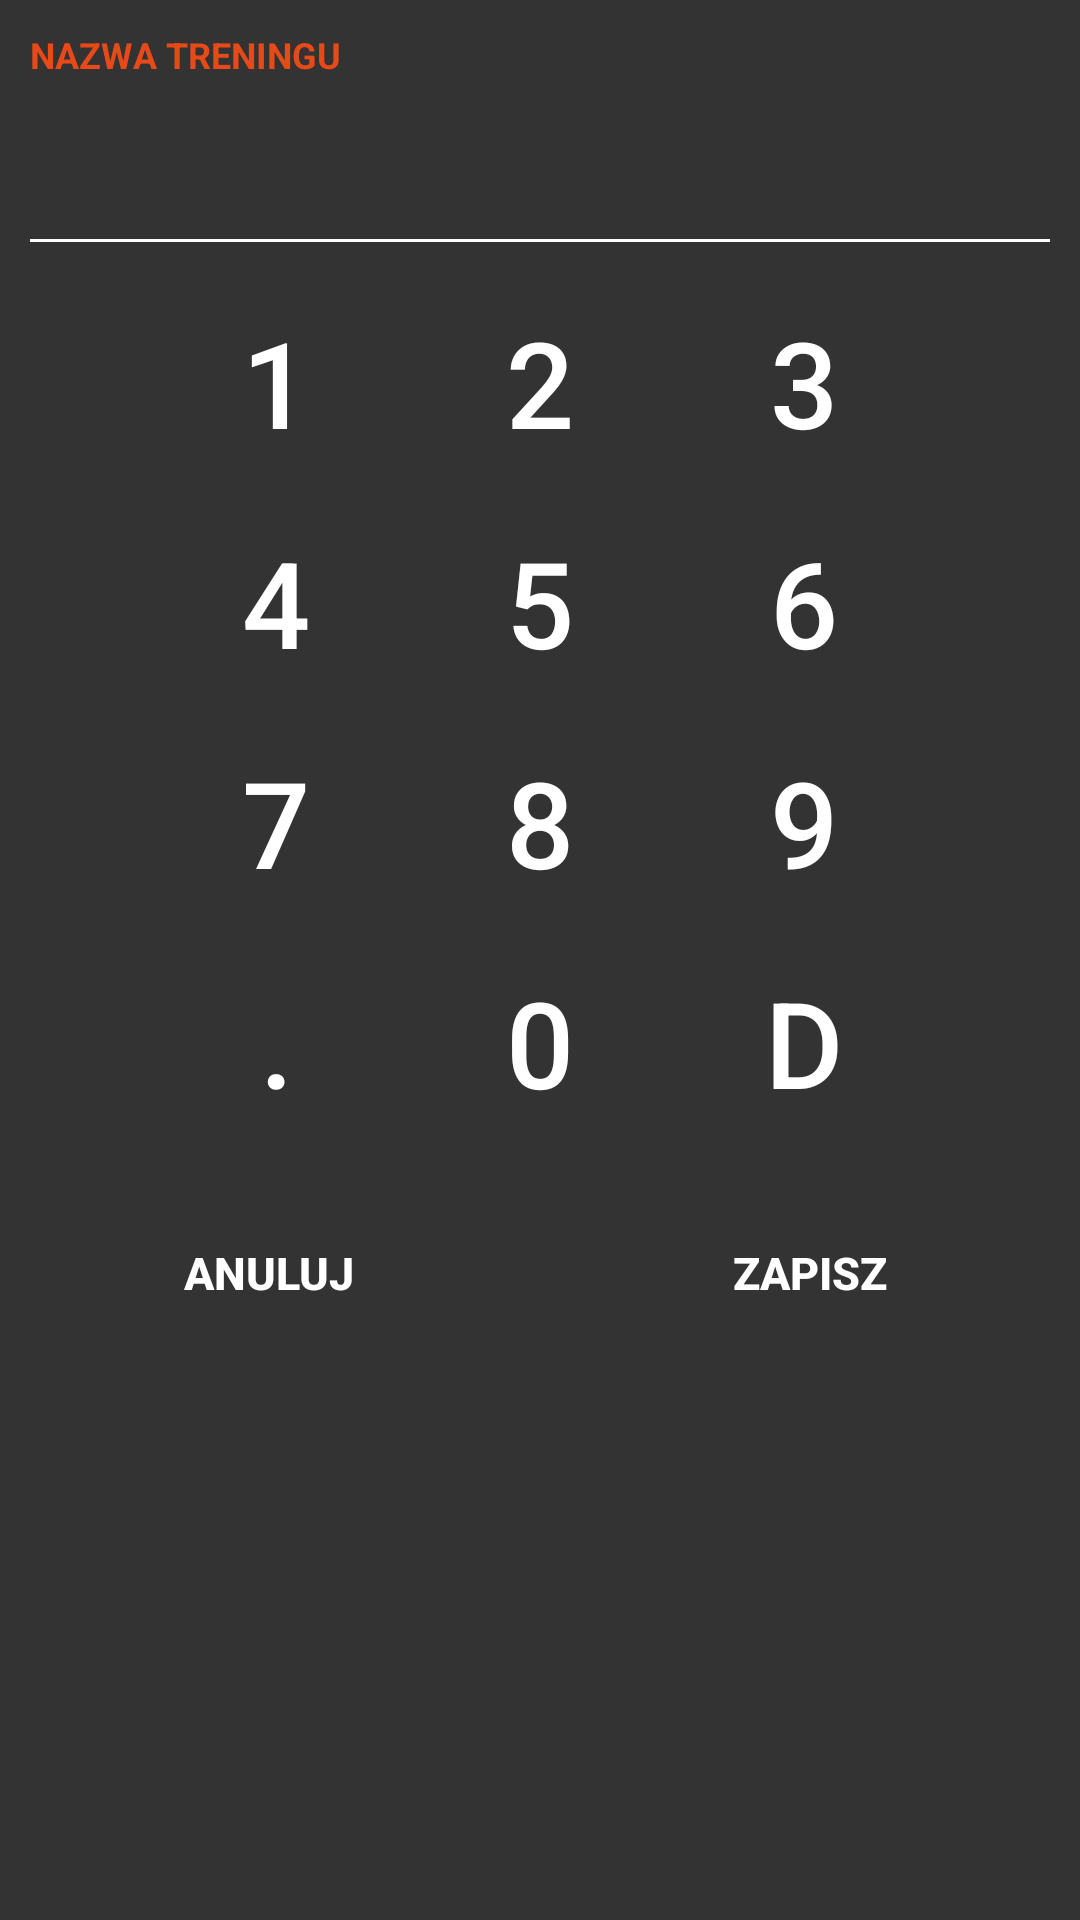

Layout XML and referenced resources for this Android screen:
<!-- AndroidManifest.xml: application theme AppTheme -->
<!-- res/layout/dialog_number.xml -->
<?xml version="1.0" encoding="utf-8"?>
<LinearLayout
    xmlns:android="http://schemas.android.com/apk/res/android"
    android:orientation="vertical"
    android:layout_width="wrap_content"
    android:layout_height="wrap_content"
    android:background="@color/colorBackground">

    <LinearLayout
        android:layout_width="match_parent"
        android:layout_height="wrap_content"
        android:orientation="vertical"
        android:paddingLeft="10dp"
        android:paddingTop="10dp"
        android:paddingRight="10dp">

        <TextView
            android:layout_width="wrap_content"
            android:layout_height="wrap_content"
            android:textAppearance="?android:attr/textAppearanceLarge"
            android:text="@string/training_name"
            android:id="@+id/titleTextView"
            style="@style/titleTextSmall"/>


        <TextView
            android:layout_width="wrap_content"
            android:layout_height="wrap_content"
            android:textAppearance="?android:attr/textAppearanceLarge"
            android:id="@+id/numberTextView"
            android:textSize="40sp"/>

        <View
            android:layout_width="match_parent"
            android:layout_height="1dp"
            android:background="@color/colorText"
            android:id="@+id/view"/>

    </LinearLayout>

    <GridLayout
        android:layout_width="wrap_content"
        android:layout_height="wrap_content"
        android:layout_marginTop="10dp"
        android:layout_gravity="center">

        <Button
            android:layout_width="match_parent"
            android:layout_height="wrap_content"
            android:text="1"
            android:id="@+id/button1"
            android:layout_row="0"
            android:layout_column="0"
            style="?android:attr/borderlessButtonStyle"
            android:clickable="true"
            android:textSize="40dp"
            android:textColor="@color/colorText" />

        <Button
            android:layout_width="match_parent"
            android:layout_height="wrap_content"
            android:text="2"
            android:id="@+id/button2"
            android:layout_row="0"
            android:layout_column="1"
            style="?android:attr/borderlessButtonStyle"
            android:clickable="true"
            android:textSize="40dp"
            android:textColor="@color/colorText" />

        <Button
            android:layout_width="match_parent"
            android:layout_height="wrap_content"
            android:text="3"
            android:id="@+id/button3"
            android:layout_row="0"
            android:layout_column="2"
            style="?android:attr/borderlessButtonStyle"
            android:clickable="true"
            android:textSize="40dp"
            android:textColor="@color/colorText" />

        <Button
            android:layout_width="match_parent"
            android:layout_height="wrap_content"
            android:text="4"
            android:id="@+id/button4"
            android:layout_row="1"
            android:layout_column="0"
            style="?android:attr/borderlessButtonStyle"
            android:clickable="true"
            android:textSize="40dp"
            android:textColor="@color/colorText" />

        <Button
            android:layout_width="match_parent"
            android:layout_height="wrap_content"
            android:text="5"
            android:id="@+id/button5"
            android:layout_row="1"
            android:layout_column="1"
            style="?android:attr/borderlessButtonStyle"
            android:clickable="true"
            android:textSize="40dp"
            android:textColor="@color/colorText" />

        <Button
            style="?android:attr/borderlessButtonStyle"
            android:layout_width="match_parent"
            android:layout_height="wrap_content"
            android:text="6"
            android:id="@+id/button6"
            android:layout_row="1"
            android:layout_column="2"
            android:clickable="true"
            android:textSize="40dp"
            android:textColor="@color/colorText" />

        <Button
            android:layout_width="match_parent"
            android:layout_height="wrap_content"
            android:text="7"
            android:id="@+id/button7"
            android:layout_row="2"
            android:layout_column="0"
            style="?android:attr/borderlessButtonStyle"
            android:clickable="true"
            android:textSize="40dp"
            android:textColor="@color/colorText" />

        <Button
            android:layout_width="match_parent"
            android:layout_height="wrap_content"
            android:text="8"
            android:id="@+id/button8"
            android:layout_row="2"
            android:layout_column="1"
            style="?android:attr/borderlessButtonStyle"
            android:clickable="true"
            android:textSize="40dp"
            android:textColor="@color/colorText" />

        <Button
            android:layout_width="match_parent"
            android:layout_height="wrap_content"
            android:text="9"
            android:id="@+id/button9"
            android:layout_row="2"
            android:layout_column="2"
            style="?android:attr/borderlessButtonStyle"
            android:clickable="true"
            android:textSize="40dp"
            android:textColor="@color/colorText" />

        <Button
            android:layout_width="match_parent"
            android:layout_height="wrap_content"
            android:text="."
            android:id="@+id/fullStopButton"
            android:layout_row="3"
            android:layout_column="0"
            style="?android:attr/borderlessButtonStyle"
            android:clickable="true"
            android:textSize="40dp"
            android:textColor="@color/colorText" />

        <Button
            android:layout_width="match_parent"
            android:layout_height="wrap_content"
            android:text="0"
            android:id="@+id/button0"
            android:layout_row="3"
            android:layout_column="1"
            style="?android:attr/borderlessButtonStyle"
            android:clickable="true"
            android:textSize="40dp"
            android:textColor="@color/colorText" />

        <Button
            android:layout_width="match_parent"
            android:layout_height="wrap_content"
            android:text="D"
            android:id="@+id/deleteButton"
            android:layout_row="3"
            android:layout_column="2"
            style="?android:attr/borderlessButtonStyle"
            android:clickable="true"
            android:textSize="40dp"
            android:textColor="@color/colorText" />
    </GridLayout>

    <LinearLayout
        android:id="@+id/buttons"
        android:layout_width="match_parent"
        android:layout_height="wrap_content"
        android:orientation="horizontal"
        android:gravity="center"
        android:layout_marginTop="15dp">

        <Button
            style="?android:attr/borderlessButtonStyle"
            android:id="@+id/backButton"
            android:layout_width="0dp"
            android:layout_weight="1"
            android:layout_height="match_parent"
            android:layout_marginTop="1dp"
            android:text="@string/cancel"
            android:textStyle="bold"
            android:textColor="@color/colorText"
            android:background="?attr/selectableItemBackground"
            android:layout_marginRight="1dp"
            android:clickable="true" />

        <Button
            style="?android:attr/borderlessButtonStyle"
            android:id="@+id/nextButton"
            android:layout_width="0dp"
            android:layout_weight="1"
            android:layout_height="match_parent"
            android:layout_marginTop="1dp"
            android:text="@string/save_button"
            android:textStyle="bold"
            android:textColor="@color/colorText"
            android:background="?attr/selectableItemBackground"
            android:clickable="true" />
    </LinearLayout>
</LinearLayout>
<!-- resources referenced by this layout -->
<resources>
  <color name="colorBackground">#333333</color>
  <color name="colorText">#FFFFFF</color>
  <string name="cancel">Anuluj</string>
  <string name="save_button">ZAPISZ</string>
  <string name="training_name">nazwa treningu</string>
  <style name="titleTextSmall">
          <item name="android:textSize">12sp</item>
          <item name="android:textColor">@color/colorPrimary</item>
          <item name="android:textStyle">bold</item>
          <item name="android:textAllCaps">true</item>
      </style>
  <style name="AppTheme" parent="Theme.AppCompat.Light.NoActionBar">
          <item name="colorPrimary">@color/colorPrimary</item>
          <item name="colorPrimaryDark">@color/colorPrimaryDark</item>
          <item name="colorAccent">@color/colorAccent</item>
          <item name="android:textColor">@color/colorText</item>
          <item name="android:textSize">15sp</item>
          <item name="android:spinnerStyle">@style/Widget.AppCompat.Spinner.Underlined</item>
          <item name="android:itemBackground">@color/colorBackground</item>
          <item name="android:dialogTheme">@style/MyDialogTheme</item>
          <item name="android:datePickerStyle">@style/MyDatePicker</item>
      </style>
  <color name="colorPrimary">#e64a19</color>
  <color name="colorPrimaryDark">#bf360c</color>
  <color name="colorAccent">#e64a19</color>
  <style name="MyDialogTheme" parent="android:Theme.Material.Dialog" tools:targetApi="lollipop">
          <item name="android:datePickerStyle">@style/MyDatePicker</item>
      </style>
  <style name="MyDatePicker" parent="android:Widget.Material.DatePicker" tools:targetApi="lollipop">
          <item name="android:datePickerMode">spinner</item>
      </style>
</resources>
